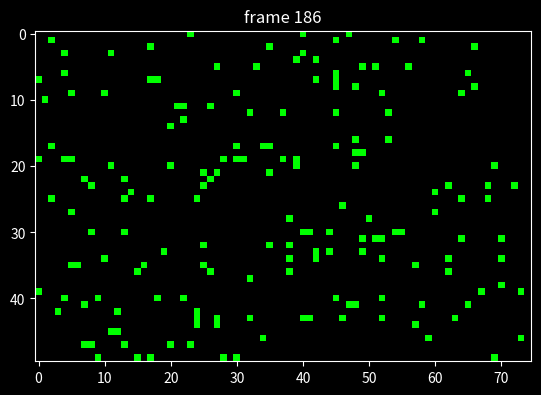

The matplotlib source for this figure: (Note: this script raises an exception after producing the figure.)
import matplotlib.pyplot as plt
import matplotlib.animation as animation
import numpy as np

import random
import copy # For list deepcopy

import time # Measuring run rime


"""
Coordinates are Matrix like

Point (1,0) is line 1 and column 0

__
P_

X coordinate is vertical, from top to bottom
Y coordinate is horizontal, from left to right

"""


# Setting seed
# random.seed(42)


def random_cell(w,h):
    """ Returns coordinates of random cell, given the map limits """
    return random.randint(0, h - 1), random.randint(0, w - 1)


def get_neighbors(cell_map, cell, w, h):
    """ Returns list of given cell neighbors' coordinates """
    neighbors = []

    x, y = cell


    # Going by vertical borders, and within those horizontal borders

    if cell[0] == 0: # TOP
        if cell[1] == 0: # LEFT
            neighbors.append((x+1, y)) # Below
            neighbors.append((x+1, y+1)) # Below Right
            neighbors.append((x, y+1)) # Right

        elif cell[1] == w - 1: # RIGHT
            neighbors.append((x+1, y)) # Below
            neighbors.append((x+1, y-1)) # Below Left
            neighbors.append((x, y-1)) # Left
        
        else:
            neighbors.append((x+1, y-1)) # Below Left
            neighbors.append((x+1, y)) # Below
            neighbors.append((x+1, y+1)) # Below Right
            neighbors.append((x, y-1)) # Left
            neighbors.append((x, y+1)) # Right


    elif cell[0] == h - 1: # BOT
        if cell[1] == 0: # LEFT
            neighbors.append((x-1, y)) # Above
            neighbors.append((x-1, y+1)) # Above Right
            neighbors.append((x, y+1)) # Right

        elif cell[1] == w - 1: # RIGHT
            neighbors.append((x-1, y)) # Above
            neighbors.append((x-1, y-1)) # Above Left
            neighbors.append((x, y-1)) # Left
        
        else:
            neighbors.append((x-1, y-1)) # Above Left
            neighbors.append((x-1, y)) # Above
            neighbors.append((x-1, y+1)) # Above Right
            neighbors.append((x, y-1)) # Left
            neighbors.append((x, y+1)) # Right
    
    else:
        if cell[1] == 0: # LEFT
            neighbors.append((x+1, y)) # Below
            neighbors.append((x+1, y+1)) # Below Right
            neighbors.append((x, y+1)) # Right
            neighbors.append((x-1, y+1)) # Above Right
            neighbors.append((x-1, y)) # Above

        elif cell[1] == w - 1: # RIGHT
            neighbors.append((x-1, y)) # Above
            neighbors.append((x-1, y-1)) # Above Left
            neighbors.append((x, y-1)) # Left
            neighbors.append((x+1, y-1)) # Below Left
            neighbors.append((x+1, y)) # Below
        
        else:
            neighbors.append((x-1, y+1)) # Above Right
            neighbors.append((x-1, y)) # Above
            neighbors.append((x-1, y-1)) # Above Left
            neighbors.append((x, y-1)) # Left
            neighbors.append((x+1, y-1)) # Below Left
            neighbors.append((x+1, y)) # Below
            neighbors.append((x+1, y+1)) # Below Right
            neighbors.append((x, y+1)) # Right
    
    
    return neighbors


#################
# Main function #
#################

def forestFireModel(g):
    tree_spawning_p = g
    lightnining_p = 1 - tree_spawning_p

    num_iterations = 3_000
    WIDTH = 75
    HEIGHT = 50

    # Colors for the different states
    EMPTY = [0, 0, 0]
    TREE = [0, 255, 0]
    BURN = [255, 0, 0]

    # np.random.seed(42)

    # cell_map_empty = [[[0, 0, 0] for j in range(HEIGHT)] for i in range(WIDTH)]
    # cell_map_empty = np.array([[[0, 0, 0] for j in range(HEIGHT)] for i in range(WIDTH)]) # Numpy arrays allow for reading values as list1[0,1,2] instead of list1[0][1][2]
    cell_map_empty = np.array([[EMPTY for j in range(WIDTH)] for i in range(HEIGHT)]) # Numpy arrays allow for reading values as list1[0,1,2] instead of list1[0][1][2]
    
    # Instead of [0,0,0] create a class for cell, and have two things, state, and color (This would require two "runs" one to change the state, and a second to change color)
    # Ooooor create a function that reads color (rgb triplet, according to the colors I've chosen) and tells us the state (Empty or Forest)


    # Make a deep copy of the above list
    cell_map = copy.deepcopy(cell_map_empty)

    # The Figure
    plt.style.use('dark_background')
    fig, ax = plt.subplots()



    # Keeping track of burning trees, these burn for one period, but even when burning they can become other trees
    burning_trees = []


    def update_plot(n, cell_map, burning_trees):
        ax.clear() # Clear/reset image

        old_cell_map = copy.deepcopy(cell_map) # A new one needs to be created so that the changes are made all at the same time


        # Randomly chosen cell
        chosen_cell = random_cell(WIDTH, HEIGHT)

        num_burn_trees = len(burning_trees)

        for i in range(num_burn_trees):
            tree = burning_trees.pop()

            ## Burn neighbors

            # Get list of neighbors
            neighbors = get_neighbors(cell_map, tree, WIDTH, HEIGHT)
            
            for neighbor in neighbors: # Neighbors of burning trees burn
                if (old_cell_map[tuple(neighbor)] == TREE).all():
                    cell_map[tuple(neighbor)] = BURN
                    burning_trees.insert(0, tuple(neighbor)) # Push new tree at the beginning of the list (queue)


            ## Burning trees stop burning (and can in the same period become trees again)
            cell_map[tuple(tree)] = EMPTY # tuple allows for being read as input in a numpy array


        # If site has a tree
        if (old_cell_map[chosen_cell] == TREE).all(): # .all() checks if both arrays are equal
            random_num = random.random()

            if random_num <= lightnining_p: # Lightning strikes and tree burns
                cell_map[chosen_cell] = BURN
                burning_trees.insert(0, chosen_cell) # Push new tree at the beginning of the list (queue)

        # If site is empty
        elif (old_cell_map[chosen_cell] == EMPTY).all(): # .all() checks if both arrays are equal
            random_num = random.random()

            if random_num <= tree_spawning_p: # Tree spanws
                cell_map[chosen_cell] = TREE

        else: # No other state because if it was burning it no longer is, due to the for cycle above
            pass


        img = cell_map

        # https://matplotlib.org/stable/api/_as_gen/matplotlib.axes.Axes.imshow.html#matplotlib.axes.Axes.imshow
        ax.imshow(img)

        ax.set_title(f"frame {n}")

        return cell_map, burning_trees


    ani = animation.FuncAnimation(fig, update_plot, num_iterations, fargs = (cell_map, burning_trees), interval = 1, repeat = False) # Interval defines the delay between frames in miliseconds (smaller value means a smaller duration and thus faster)
    # ani = animation.FuncAnimation(fig, update_plot, num_iterations, fargs = (cell_map, burning_trees), interval = 300, repeat = False) # Interval defines the delay between frames in miliseconds (smaller value means a smaller duration and thus faster)

    ani.save("Forest_fire_Model.mp4") # Make sure to create the folder before running
    # ani.save("Plot_animations\\Forest_fire_Model" + "" + ".mp4") # Make sure to create the folder before running
    # plt.show()




start = time.time()

forestFireModel(0.95)

print("Running Time")
print(time.time() - start)